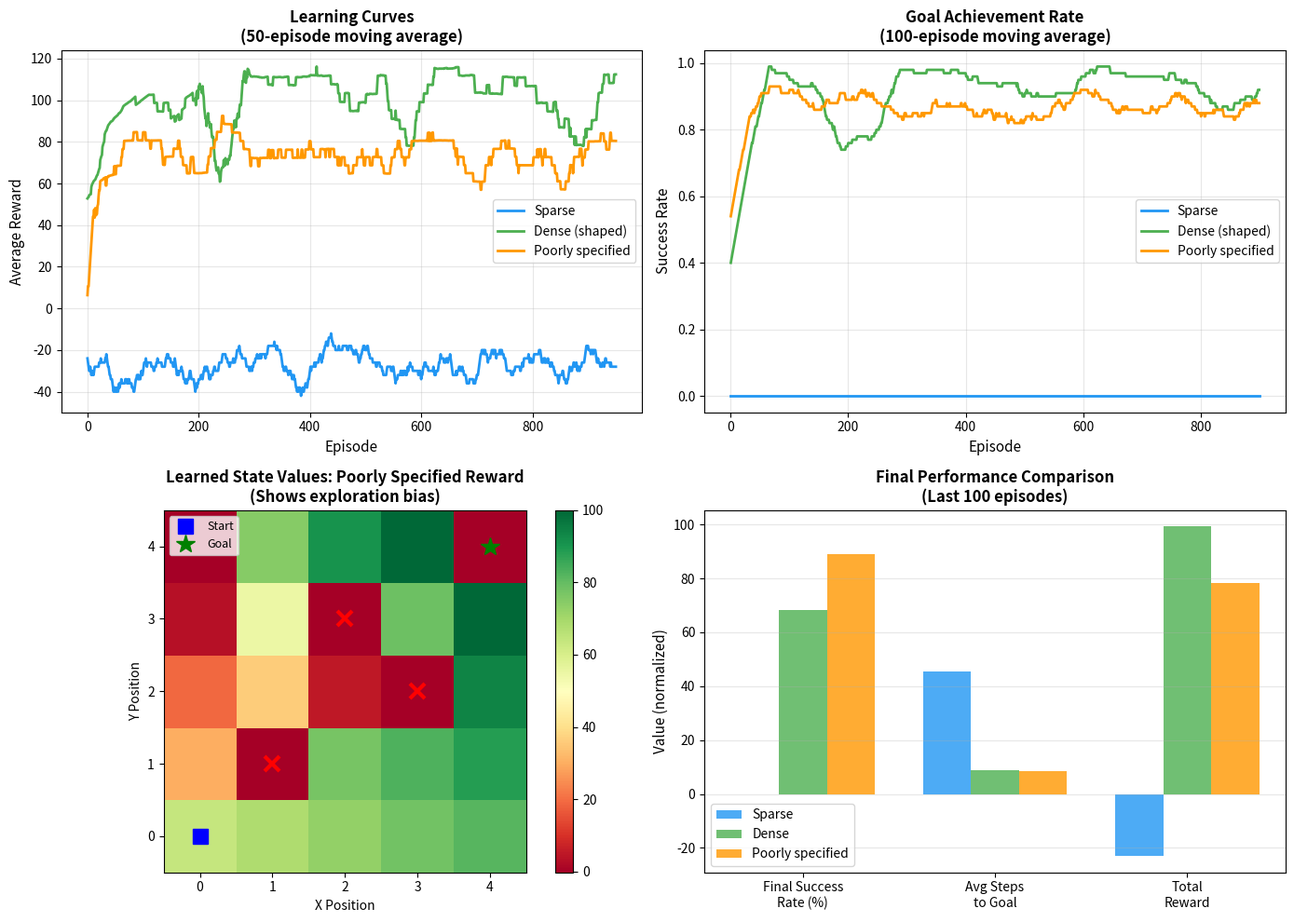

Here is the Python script that generated this plot: (Note: this script raises an exception after producing the figure.)
import numpy as np
import matplotlib.pyplot as plt

np.random.seed(42)

class GridworldEnvironment:
    """5x5 gridworld with start, goal, hazards"""
    def __init__(self):
        self.size = 5
        self.start = (0, 0)
        self.goal = (4, 4)
        self.hazards = [(1, 1), (2, 3), (3, 2)]
        self.reset()

    def reset(self):
        self.position = self.start
        self.visited = set([self.start])
        return self.position

    def step(self, action):
        # Actions: 0=up, 1=right, 2=down, 3=left
        moves = [(-1, 0), (0, 1), (1, 0), (0, -1)]
        dx, dy = moves[action]
        new_x = max(0, min(self.size-1, self.position[0] + dx))
        new_y = max(0, min(self.size-1, self.position[1] + dy))
        self.position = (new_x, new_y)

        self.visited.add(self.position)

        done = (self.position == self.goal or self.position in self.hazards)
        return self.position, done

    def manhattan_distance(self, pos1, pos2):
        return abs(pos1[0] - pos2[0]) + abs(pos1[1] - pos2[1])

def sparse_reward(env):
    if env.position == env.goal:
        return 100
    if env.position in env.hazards:
        return -100
    return 0

def dense_reward(env):
    if env.position == env.goal:
        return 100
    if env.position in env.hazards:
        return -100

    # Distance-based shaping
    dist_to_goal = env.manhattan_distance(env.position, env.goal)
    max_dist = env.size * 2
    shaping = 5 * (1 - dist_to_goal / max_dist)

    return shaping - 1  # Step penalty

def poorly_specified_reward(env):
    if env.position == env.goal:
        return 100
    if env.position in env.hazards:
        return -100

    # EXPLOIT: Big reward for discovering new states!
    if env.position not in env.visited:
        return 50  # Encourages exploration over goal-seeking

    return -1

# Simple Q-learning agent
class QLearningAgent:
    def __init__(self, size=5, alpha=0.1, gamma=0.95, epsilon=0.1):
        self.q_table = np.zeros((size, size, 4))  # Q(state, action)
        self.alpha = alpha  # Learning rate
        self.gamma = gamma  # Discount factor
        self.epsilon = epsilon  # Exploration rate
        self.size = size

    def get_action(self, state):
        if np.random.random() < self.epsilon:
            return np.random.randint(4)  # Explore
        return np.argmax(self.q_table[state])  # Exploit

    def update(self, state, action, reward, next_state):
        current_q = self.q_table[state][action]
        max_next_q = np.max(self.q_table[next_state])
        new_q = current_q + self.alpha * (reward + self.gamma * max_next_q - current_q)
        self.q_table[state][action] = new_q

def train_agent(reward_fn, episodes=1000, max_steps=50):
    env = GridworldEnvironment()
    agent = QLearningAgent()

    rewards_per_episode = []
    steps_per_episode = []
    success_count = 0

    for ep in range(episodes):
        state = env.reset()
        total_reward = 0

        for step in range(max_steps):
            action = agent.get_action(state)
            next_state, done = env.step(action)
            reward = reward_fn(env)

            agent.update(state, action, reward, next_state)

            state = next_state
            total_reward += reward

            if done:
                if env.position == env.goal:
                    success_count += 1
                break

        rewards_per_episode.append(total_reward)
        steps_per_episode.append(step + 1)

    return agent, rewards_per_episode, steps_per_episode, success_count

# Train agents with different reward functions
print("Training agents with different reward functions...")
agent_sparse, rewards_sparse, steps_sparse, success_sparse = \
    train_agent(sparse_reward, episodes=1000)
agent_dense, rewards_dense, steps_dense, success_dense = \
    train_agent(dense_reward, episodes=1000)
agent_poor, rewards_poor, steps_poor, success_poor = \
    train_agent(poorly_specified_reward, episodes=1000)

# Visualize learning curves
fig, axes = plt.subplots(2, 2, figsize=(14, 10))

# Plot 1: Cumulative reward over training
ax1 = axes[0, 0]
window = 50
ax1.plot(np.convolve(rewards_sparse, np.ones(window)/window, mode='valid'),
         label='Sparse', linewidth=2, color='#2196F3')
ax1.plot(np.convolve(rewards_dense, np.ones(window)/window, mode='valid'),
         label='Dense (shaped)', linewidth=2, color='#4CAF50')
ax1.plot(np.convolve(rewards_poor, np.ones(window)/window, mode='valid'),
         label='Poorly specified', linewidth=2, color='#FF9800')
ax1.set_xlabel('Episode', fontsize=11)
ax1.set_ylabel('Average Reward', fontsize=11)
ax1.set_title('Learning Curves\n(50-episode moving average)', fontsize=12, fontweight='bold')
ax1.legend()
ax1.grid(True, alpha=0.3)

# Plot 2: Success rate over training
ax2 = axes[0, 1]
def success_rate(success_list, window=100):
    return np.convolve(success_list, np.ones(window)/window, mode='valid')

success_sparse_binary = [1 if rewards_sparse[i] >= 90 else 0 for i in range(len(rewards_sparse))]
success_dense_binary = [1 if rewards_dense[i] >= 90 else 0 for i in range(len(rewards_dense))]
success_poor_binary = [1 if rewards_poor[i] >= 90 else 0 for i in range(len(rewards_poor))]

ax2.plot(success_rate(success_sparse_binary), label='Sparse', linewidth=2, color='#2196F3')
ax2.plot(success_rate(success_dense_binary), label='Dense (shaped)', linewidth=2, color='#4CAF50')
ax2.plot(success_rate(success_poor_binary), label='Poorly specified', linewidth=2, color='#FF9800')
ax2.set_xlabel('Episode', fontsize=11)
ax2.set_ylabel('Success Rate', fontsize=11)
ax2.set_title('Goal Achievement Rate\n(100-episode moving average)', fontsize=12, fontweight='bold')
ax2.legend()
ax2.grid(True, alpha=0.3)

# Plot 3: Learned policies (heatmap of state values)
ax3 = axes[1, 0]
value_map_poor = np.max(agent_poor.q_table, axis=2)
im = ax3.imshow(value_map_poor, cmap='RdYlGn', origin='lower')
ax3.set_title('Learned State Values: Poorly Specified Reward\n(Shows exploration bias)',
              fontsize=12, fontweight='bold')
ax3.set_xlabel('X Position')
ax3.set_ylabel('Y Position')
plt.colorbar(im, ax=ax3)

# Mark special states
ax3.plot(0, 0, 'bs', markersize=12, label='Start')
ax3.plot(4, 4, 'g*', markersize=15, label='Goal')
for haz in [(1, 1), (2, 3), (3, 2)]:
    ax3.plot(haz[1], haz[0], 'rx', markersize=12, markeredgewidth=3)
ax3.legend(loc='upper left', fontsize=9)

# Plot 4: Performance comparison
ax4 = axes[1, 1]
metrics = ['Final Success\nRate (%)', 'Avg Steps\nto Goal', 'Total\nReward']
sparse_metrics = [success_sparse/10, np.mean(steps_sparse[-100:]), np.mean(rewards_sparse[-100:])]
dense_metrics = [success_dense/10, np.mean(steps_dense[-100:]), np.mean(rewards_dense[-100:])]
poor_metrics = [success_poor/10, np.mean(steps_poor[-100:]), np.mean(rewards_poor[-100:])]

x = np.arange(len(metrics))
width = 0.25

ax4.bar(x - width, sparse_metrics, width, label='Sparse', alpha=0.8, color='#2196F3')
ax4.bar(x, dense_metrics, width, label='Dense', alpha=0.8, color='#4CAF50')
ax4.bar(x + width, poor_metrics, width, label='Poorly specified', alpha=0.8, color='#FF9800')

ax4.set_ylabel('Value (normalized)', fontsize=11)
ax4.set_title('Final Performance Comparison\n(Last 100 episodes)', fontsize=12, fontweight='bold')
ax4.set_xticks(x)
ax4.set_xticklabels(metrics, fontsize=10)
ax4.legend()
ax4.grid(True, alpha=0.3, axis='y')

plt.tight_layout()
plt.savefig('/home/chirag/ds-book/book/course-22/ch65/diagrams/gridworld_comparison.png', dpi=150, bbox_inches='tight')
print("Generated: gridworld_comparison.png")
print(f"Sparse: {success_sparse/10:.1f}% success")
print(f"Dense: {success_dense/10:.1f}% success")
print(f"Poorly specified: {success_poor/10:.1f}% success")
